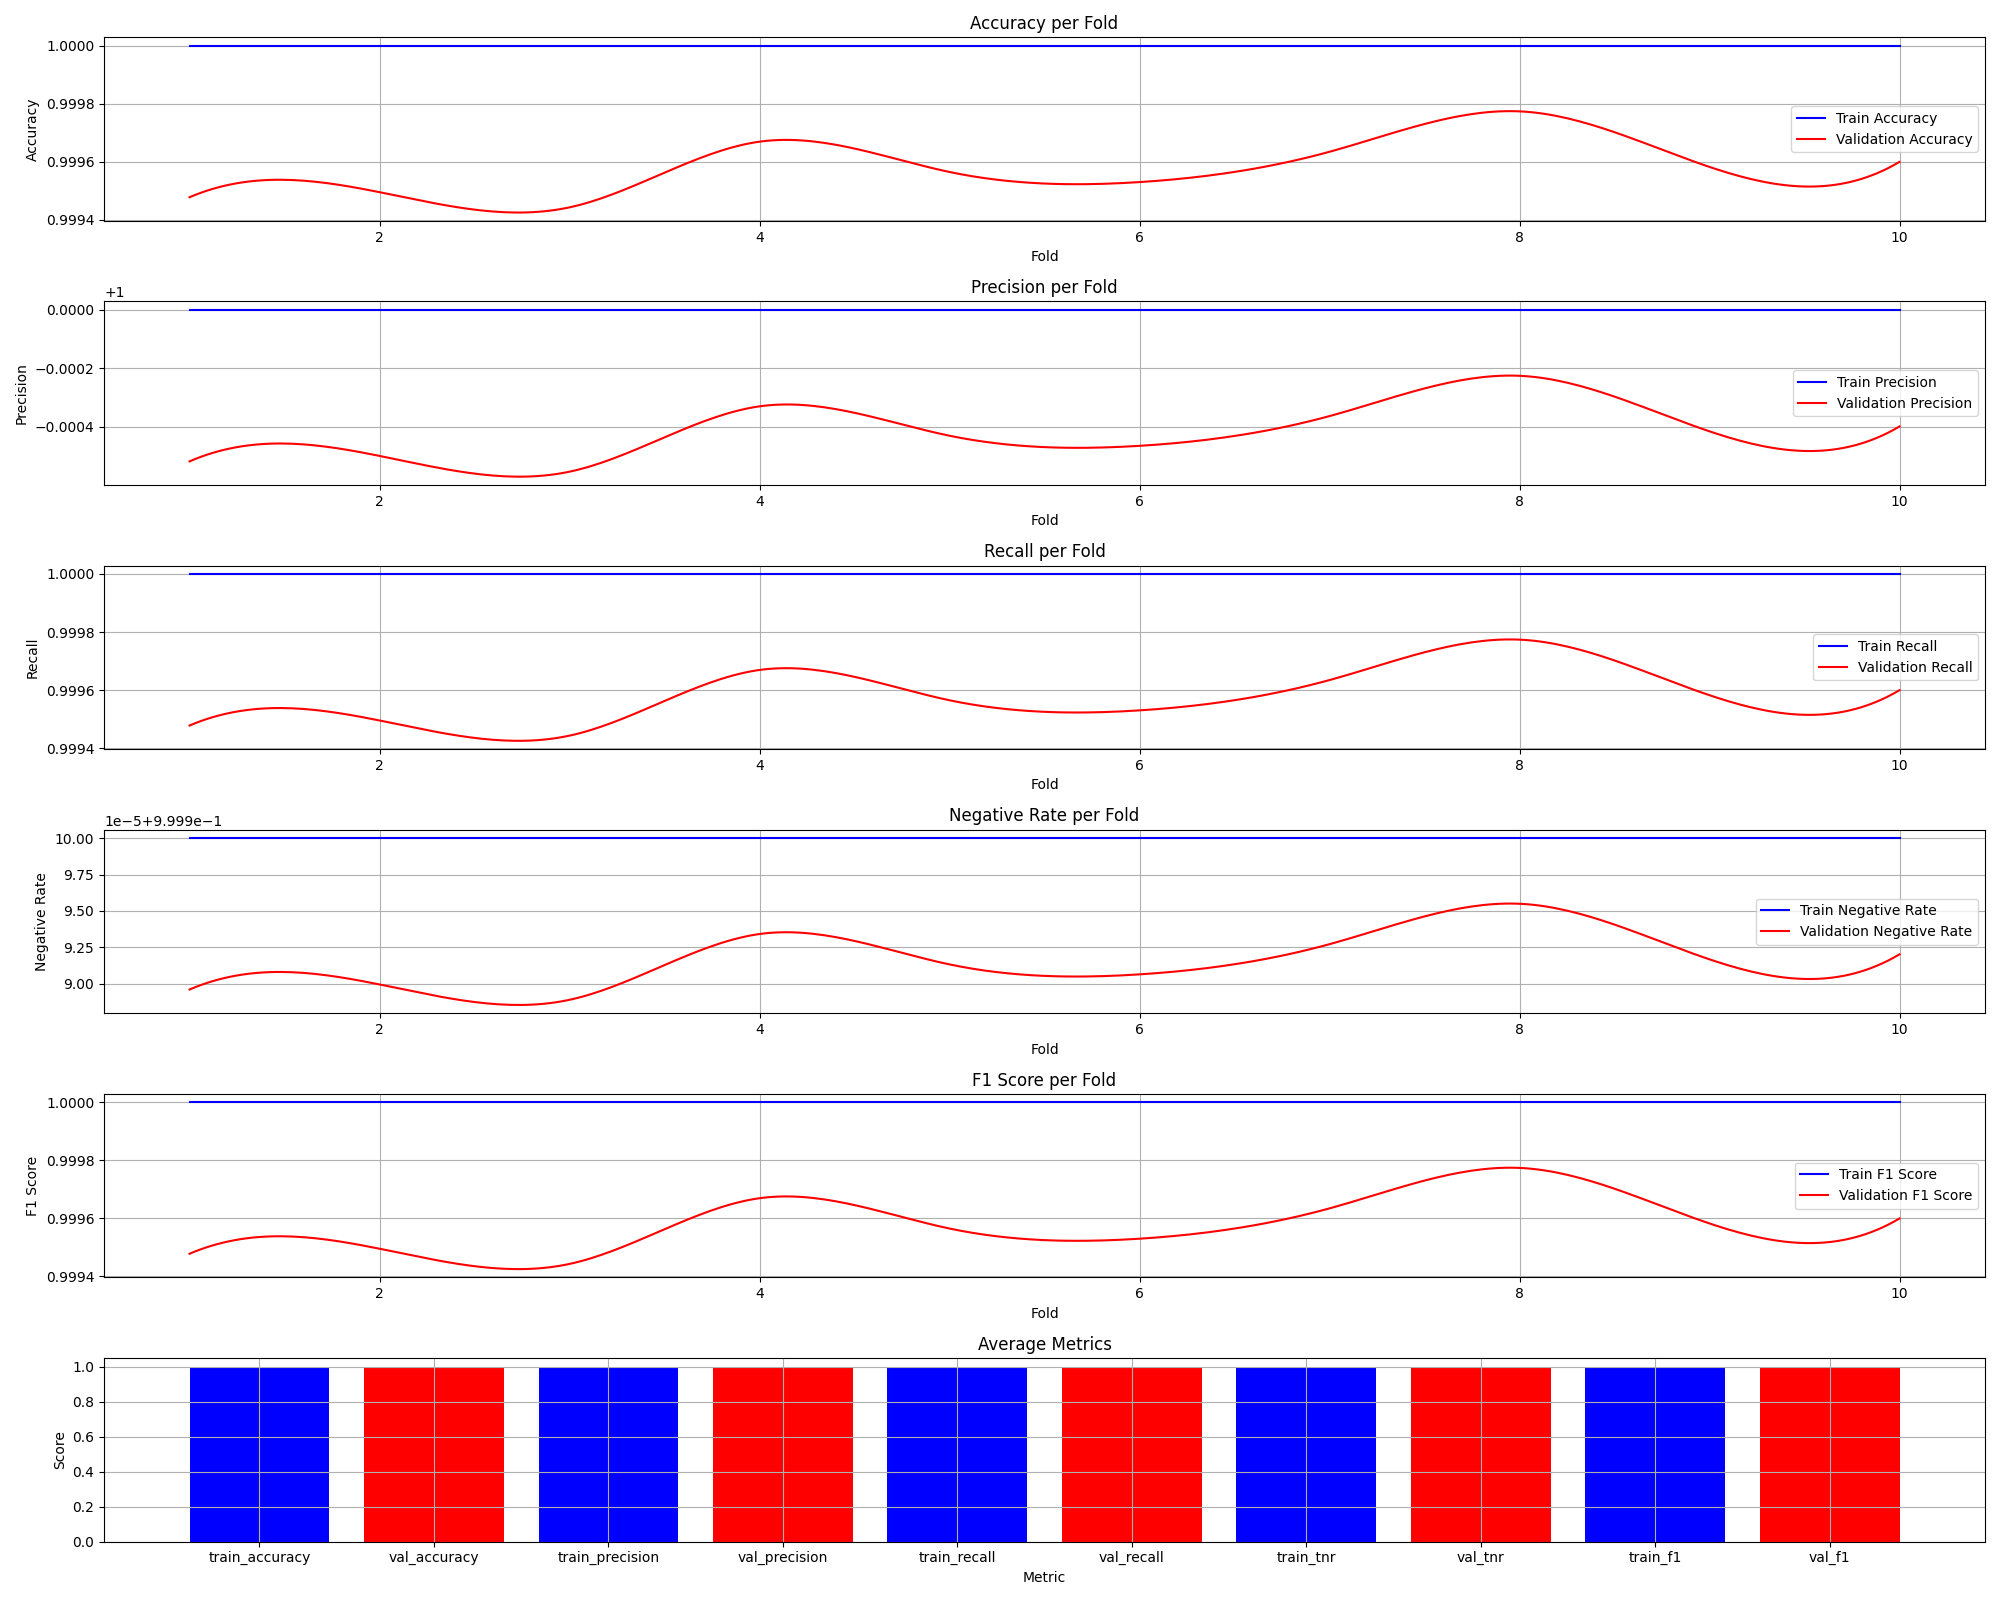

The file beside this chart, header and first rows:
fold, train_accuracy, val_accuracy, train_precision, train_recall, train_tnr, train_f1, val_precision, val_recall, val_tnr, val_f1
1, 1.0, 0.9995, 1.0, 1.0, 1.0, 1.0, 0.9995, 0.9995, 1, 0.9995
2, 1.0, 0.9995, 1.0, 1.0, 1.0, 1.0, 0.9995, 0.9995, 1, 0.9995
3, 1.0, 0.9994, 1.0, 1.0, 1.0, 1.0, 0.9994, 0.9994, 1, 0.9994
4, 1.0, 0.9997, 1.0, 1.0, 1.0, 1.0, 0.9997, 0.9997, 1, 0.9997
5, 1.0, 0.9996, 1.0, 1.0, 1.0, 1.0, 0.9996, 0.9996, 1, 0.9996
6, 1.0, 0.9995, 1.0, 1.0, 1.0, 1.0, 0.9995, 0.9995, 1, 0.9995
7, 1.0, 0.9996, 1.0, 1.0, 1.0, 1.0, 0.9996, 0.9996, 1, 0.9996
8, 1.0, 0.9998, 1.0, 1.0, 1.0, 1.0, 0.9998, 0.9998, 1, 0.9998
9, 1.0, 0.9996, 1.0, 1.0, 1.0, 1.0, 0.9996, 0.9996, 1, 0.9996
10, 1.0, 0.9996, 1.0, 1.0, 1.0, 1.0, 0.9996, 0.9996, 1, 0.9996
Average, 1.0, 0.9996, 1.0, 1.0, 1.0, 1.0, 0.9996, 0.9996, 1, 0.9996
